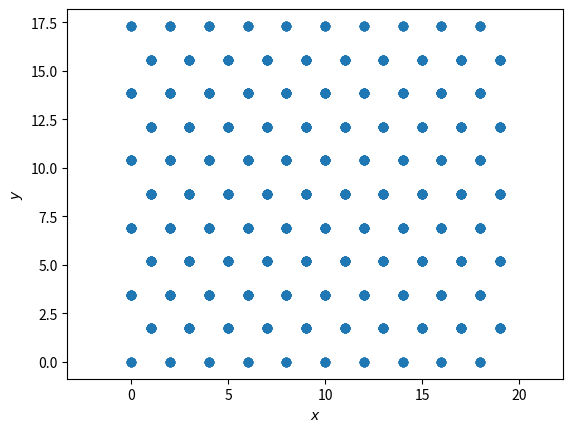
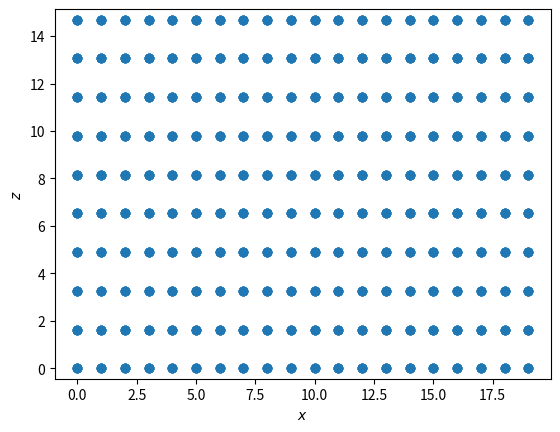
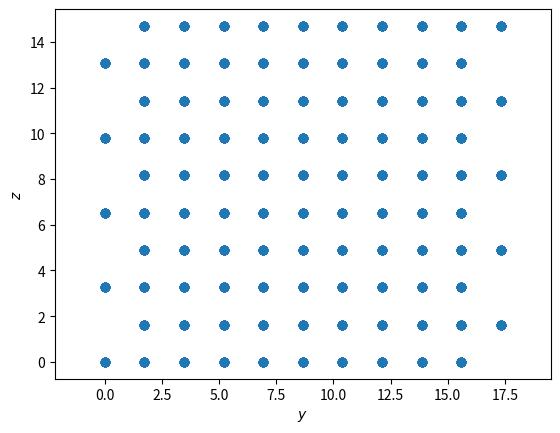

The script that saved these images, in order:
import matplotlib.pyplot as plt



def plot_fcc(nx,ny,nz):
    X = []
    Y = []
    Z = []

    for i in range(nx):
        for j in range(ny):
            for k in range(nz):

                x = 2*i + ((j+k) % 2)
                y = (3.**0.5)*(j + (1)*(k % 2))
                z = 2*(6.**0.5)*k/3.

                X.append(x)
                Y.append(y)
                Z.append(z)
    return X,Y,Z


def plot_fcc_new(nx,ny,nz):
    X = []
    Y = []
    Z = []

    for i in range(nx):
        for j in range(ny):
            for k in range(nz):

                

                x = 2*i + (j%2)
                y = (3**0.5)*j
                z = 2*(6.**0.5)*k/3.

                X.append(x)
                Y.append(y)
                Z.append(z)

    return X,Y,Z


X1, Y1, Z1 = plot_fcc(10,10,10)
X2, Y2, Z2 = plot_fcc_new(0,0,0)

plt.figure()
plt.scatter(X1, Y1)
plt.scatter(X2, Y2)
plt.xlabel("$x$")
plt.ylabel("$y$")
plt.axis("equal")

plt.figure()
plt.scatter(X1, Z1)
plt.scatter(X2, Z2)
plt.xlabel("$x$")
plt.ylabel("$z$")
plt.axis("equal")

plt.figure()
plt.scatter(Y1, Z1)
plt.scatter(Y2, Z2)
plt.xlabel("$y$")
plt.ylabel("$z$")
plt.axis("equal")

plt.show()